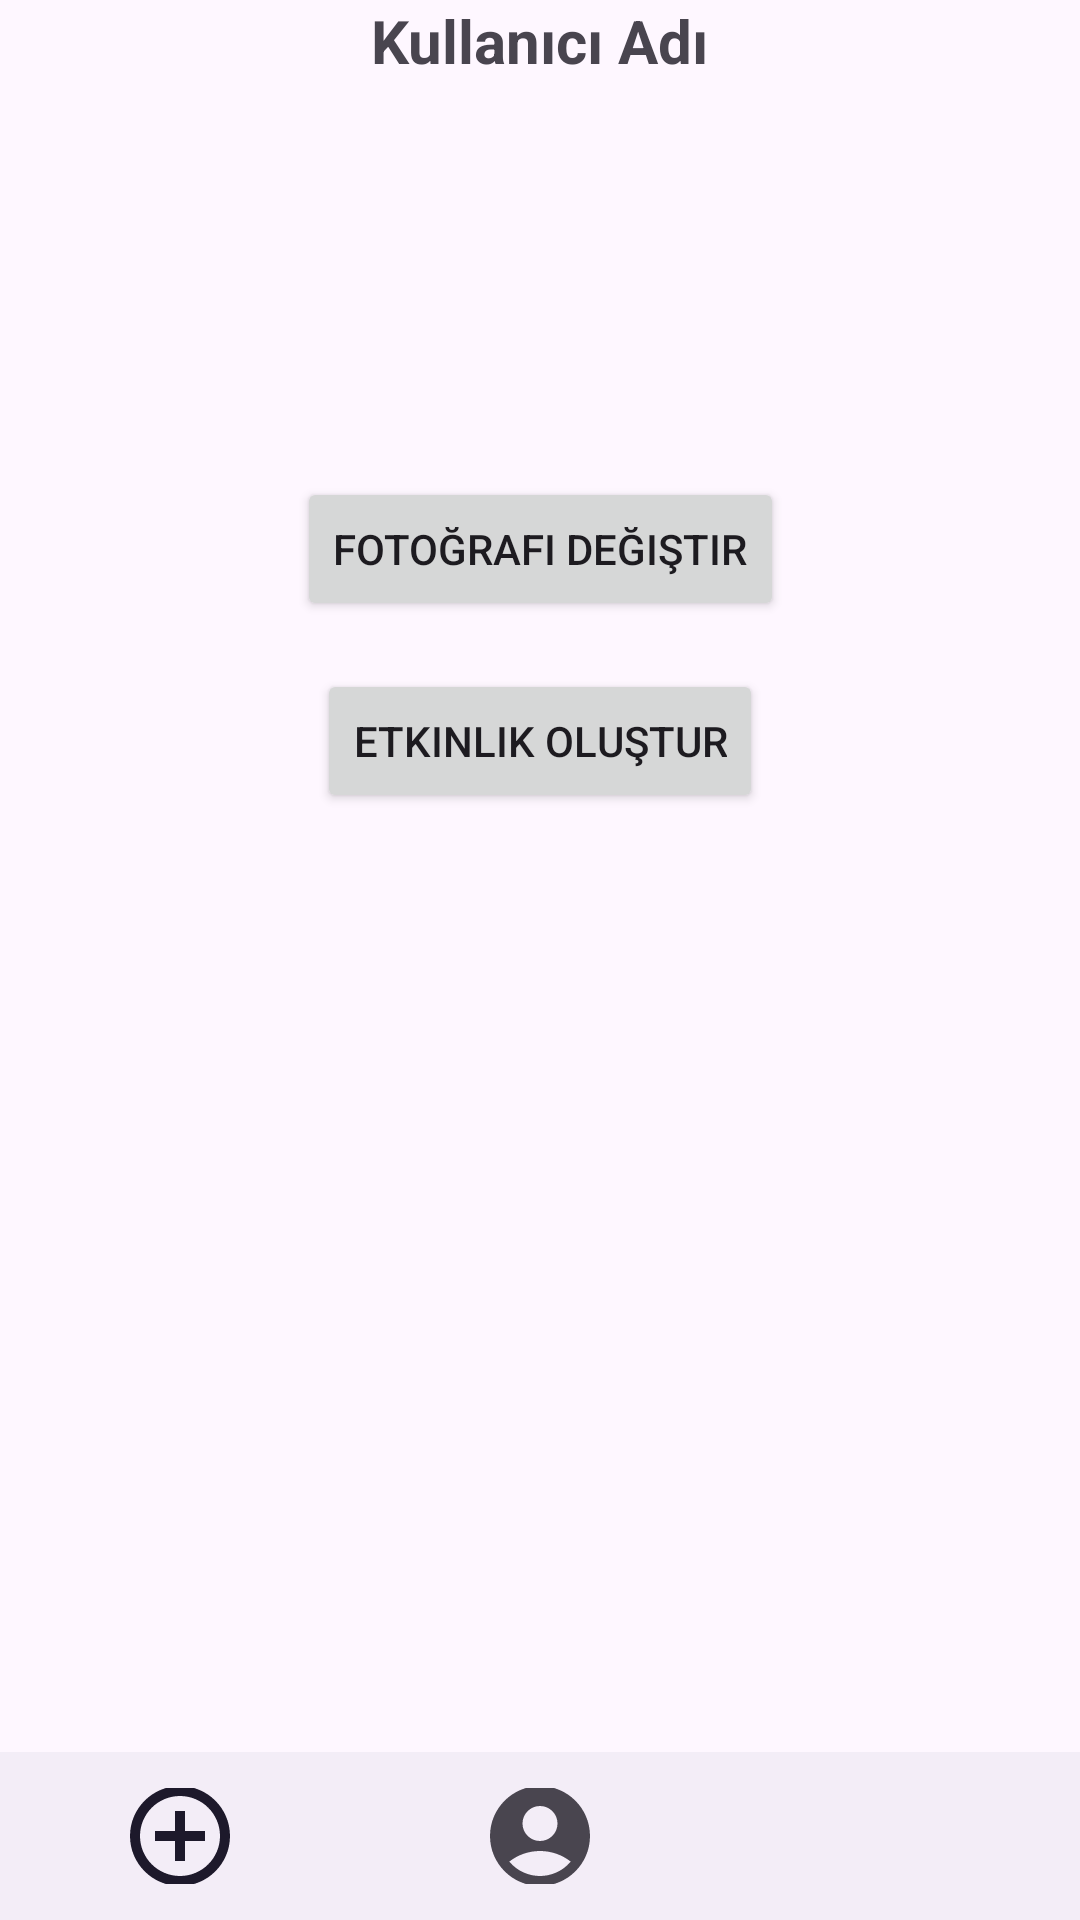

Write the Android layout XML for this screen, with the resource values it uses.
<!-- AndroidManifest.xml: application theme Theme.Login -->
<!-- res/layout/activity_profile.xml -->
<?xml version="1.0" encoding="utf-8"?>
<androidx.constraintlayout.widget.ConstraintLayout xmlns:android="http://schemas.android.com/apk/res/android"
    android:layout_width="match_parent"
    android:layout_height="match_parent"
    xmlns:app="http://schemas.android.com/apk/res-auto"
    xmlns:tools="http://schemas.android.com/tools">

    
    <TextView
        android:id="@+id/userNameTextView"
        android:layout_width="wrap_content"
        android:layout_height="wrap_content"
        android:text="Kullanıcı Adı"
        android:textSize="20sp"
        android:textStyle="bold"
        android:layout_gravity="center"
        app:layout_constraintTop_toTopOf="parent"
        app:layout_constraintStart_toStartOf="parent"
        app:layout_constraintEnd_toEndOf="parent" />

    
    <ImageView
        android:id="@+id/profileImageView"
        android:layout_width="100dp"
        android:layout_height="100dp"
        android:layout_marginTop="16dp"
        android:scaleType="centerCrop"
        android:src="@drawable/profile"
        app:layout_constraintTop_toBottomOf="@id/userNameTextView"
        app:layout_constraintStart_toStartOf="parent"
        app:layout_constraintEnd_toEndOf="parent"
        android:layout_gravity="center" />

    
    <Button
        android:id="@+id/changePhotoButton"
        android:layout_width="wrap_content"
        android:layout_height="wrap_content"
        android:text="Fotoğrafı Değiştir"
        app:layout_constraintTop_toBottomOf="@id/profileImageView"
        app:layout_constraintStart_toStartOf="parent"
        app:layout_constraintEnd_toEndOf="parent"
        android:layout_gravity="center"
        android:layout_marginTop="16dp" />

    
    <Button
        android:id="@+id/createEventButton"
        android:layout_width="wrap_content"
        android:layout_height="wrap_content"
        android:text="Etkinlik Oluştur"
        app:layout_constraintTop_toBottomOf="@id/changePhotoButton"
        app:layout_constraintStart_toStartOf="parent"
        app:layout_constraintEnd_toEndOf="parent"
        android:layout_gravity="center"
        android:layout_marginTop="16dp" />

    
    <androidx.recyclerview.widget.RecyclerView
        android:id="@+id/eventListRecyclerView2"
        android:layout_width="match_parent"
        android:layout_height="0dp"
        android:layout_marginTop="16dp"
        app:layout_constraintTop_toBottomOf="@id/createEventButton"
        app:layout_constraintStart_toStartOf="parent"
        app:layout_constraintEnd_toEndOf="parent"
        app:layout_constraintBottom_toTopOf="@id/bottomNavigationView" />

    
    <com.google.android.material.bottomnavigation.BottomNavigationView
        android:id="@+id/bottomNavigationView"
        android:layout_width="match_parent"
        android:layout_height="56dp"
        app:layout_constraintBottom_toBottomOf="parent"
        app:itemIconSize="40dp"
        app:menu="@menu/bottom_menu"
        tools:layout_editor_absoluteX="0dp"
        app:labelVisibilityMode="unlabeled"/> 

</androidx.constraintlayout.widget.ConstraintLayout>
<!-- resources referenced by this layout -->
<resources>
  <style name="Theme.Login" parent="Base.Theme.Login" />
  <style name="Base.Theme.Login" parent="Theme.Material3.DayNight.NoActionBar">
          
           <item name="colorPrimary">@color/green</item>
           <item name="colorPrimaryVariant">@color/green</item>
           <item name="android:statusBarColor">@color/green</item>
      </style>
  <color name="green">#0D7511</color>
</resources>
